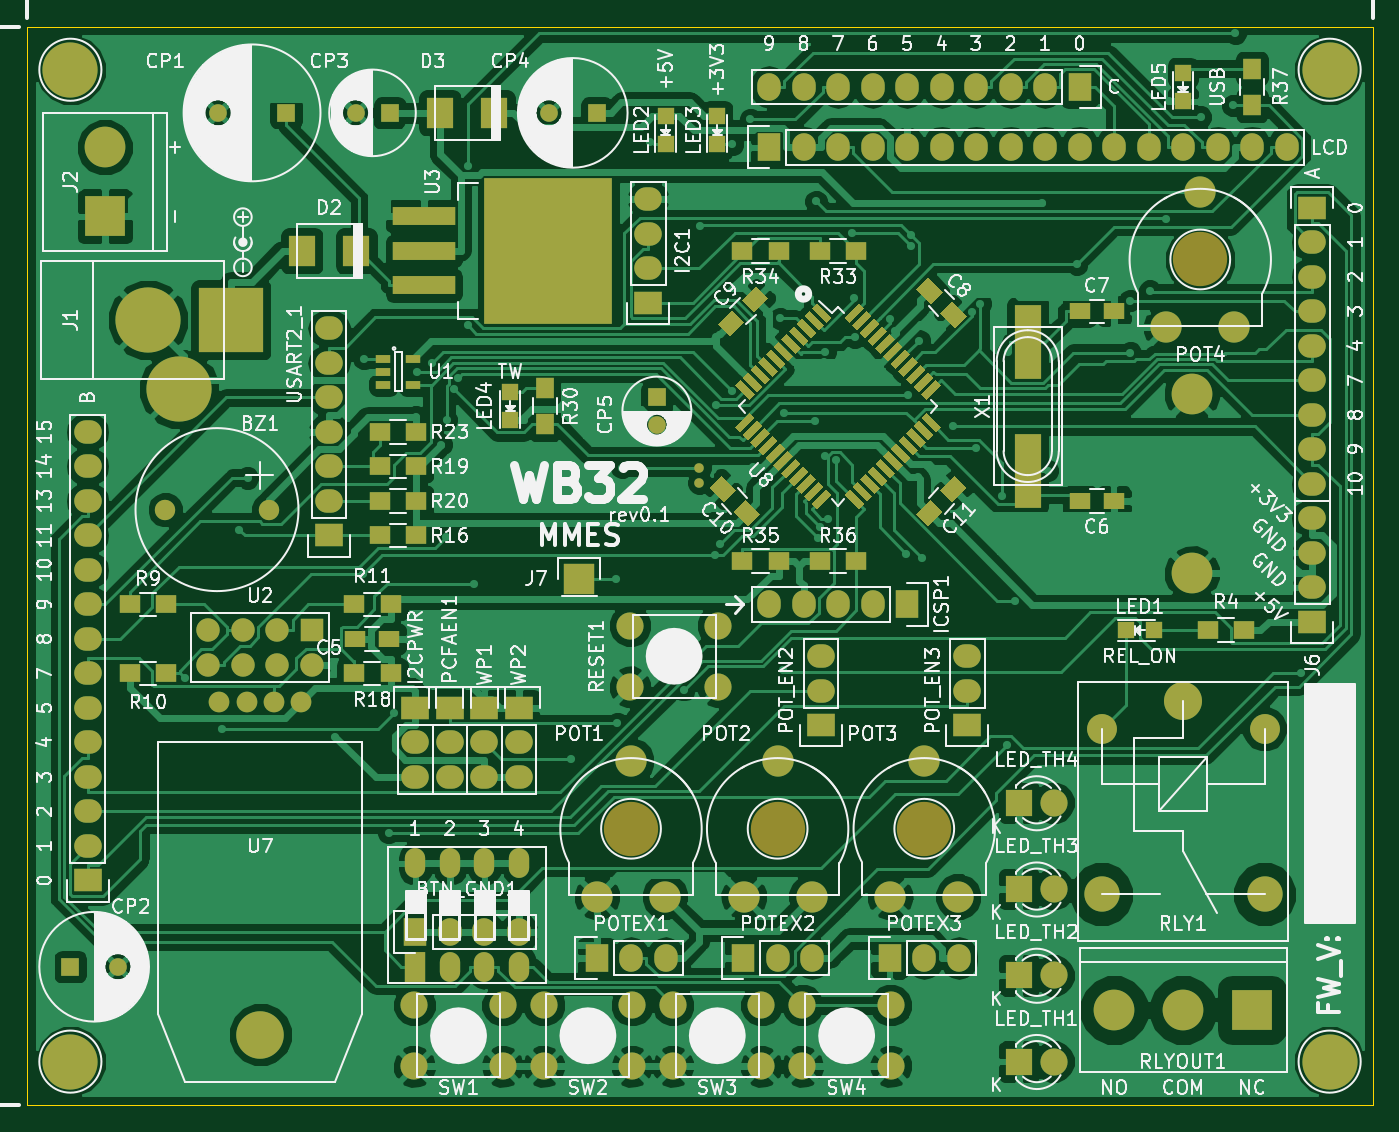
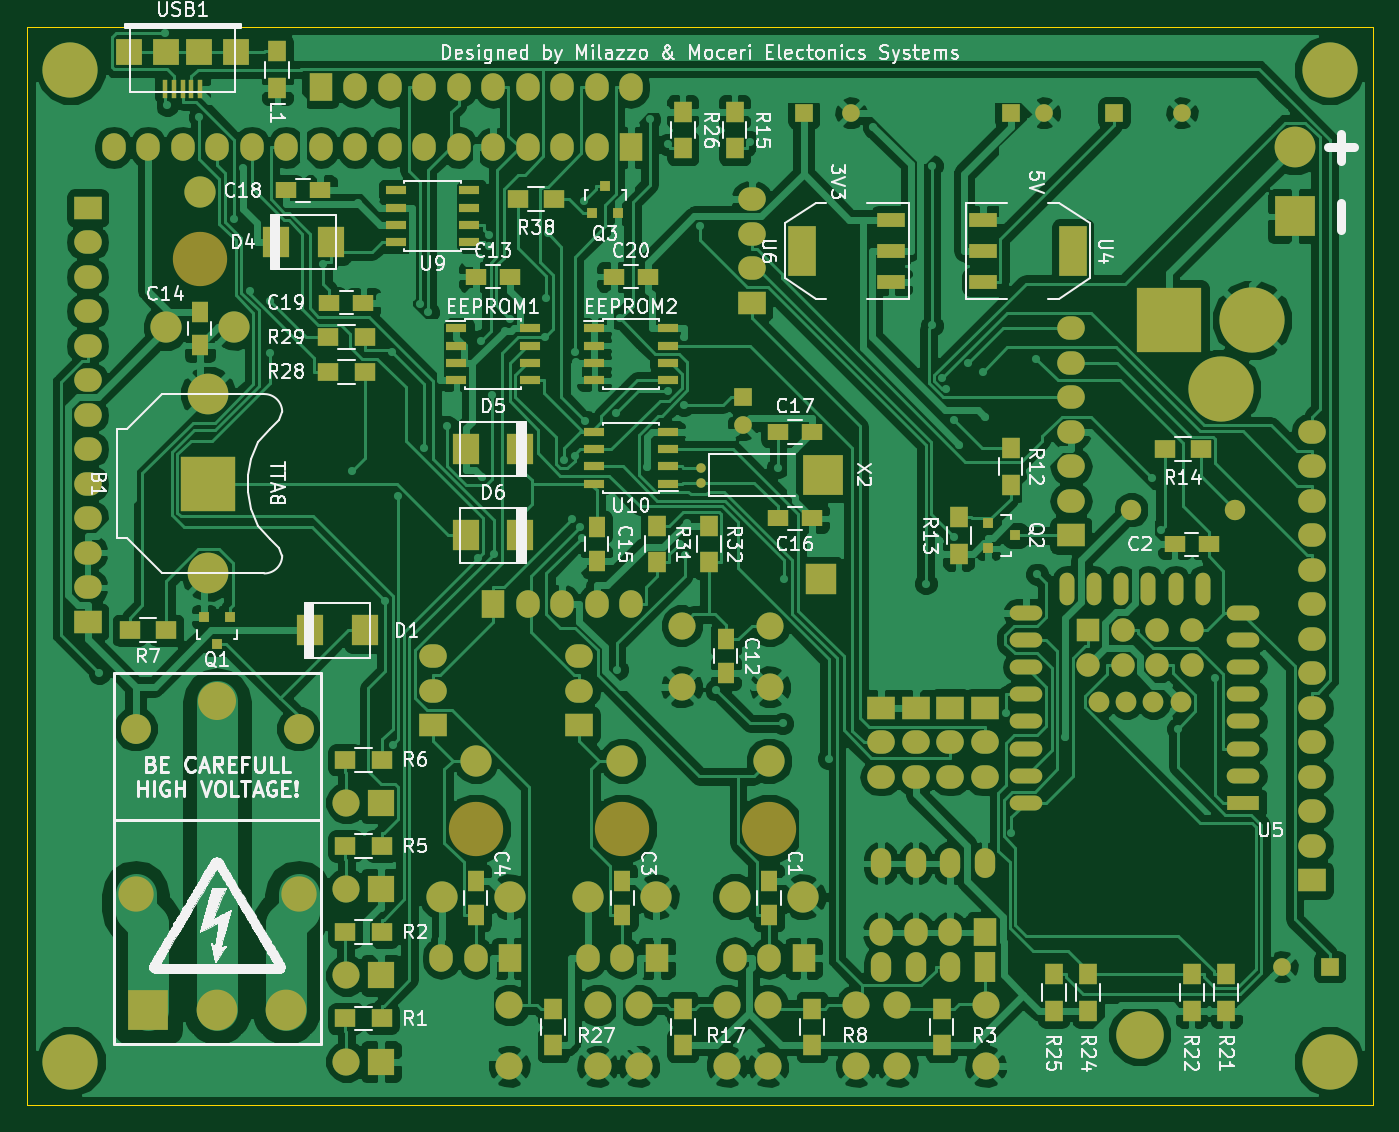
Circuit board: 7 layer files. Board 99.1 x 79.4 mm.
- bottom_copper: WB32-B.Cu.gbr (292375 bytes)
- bottom_mask: WB32-B.Mask.gbr (11819 bytes)
- bottom_silk: WB32-B.SilkS.gbr (124123 bytes)
- outline: WB32-Edge.Cuts.gbr (490 bytes)
- top_copper: WB32-F.Cu.gbr (235102 bytes)
- top_mask: WB32-F.Mask.gbr (17506 bytes)
- top_silk: WB32-F.SilkS.gbr (151764 bytes)

=== bottom_copper: WB32-B.Cu.gbr (292375 bytes, source omitted) ===
=== bottom_mask: WB32-B.Mask.gbr (11819 bytes, source omitted) ===
=== bottom_silk: WB32-B.SilkS.gbr (124123 bytes, source omitted) ===
=== outline: WB32-Edge.Cuts.gbr ===
G04 #@! TF.FileFunction,Profile,NP*
%FSLAX46Y46*%
G04 Gerber Fmt 4.6, Leading zero omitted, Abs format (unit mm)*
G04 Created by KiCad (PCBNEW 4.0.2-stable) date 01/06/2016 13:38:34*
%MOMM*%
G01*
G04 APERTURE LIST*
%ADD10C,0.100000*%
G04 APERTURE END LIST*
D10*
X111125000Y-144145000D02*
X210185000Y-144145000D01*
X210185000Y-64770000D02*
X111125000Y-64770000D01*
X210185000Y-64770000D02*
X210185000Y-144145000D01*
X111125000Y-144145000D02*
X111125000Y-64770000D01*
M02*

=== top_copper: WB32-F.Cu.gbr (235102 bytes, source omitted) ===
=== top_mask: WB32-F.Mask.gbr (17506 bytes, source omitted) ===
=== top_silk: WB32-F.SilkS.gbr (151764 bytes, source omitted) ===
